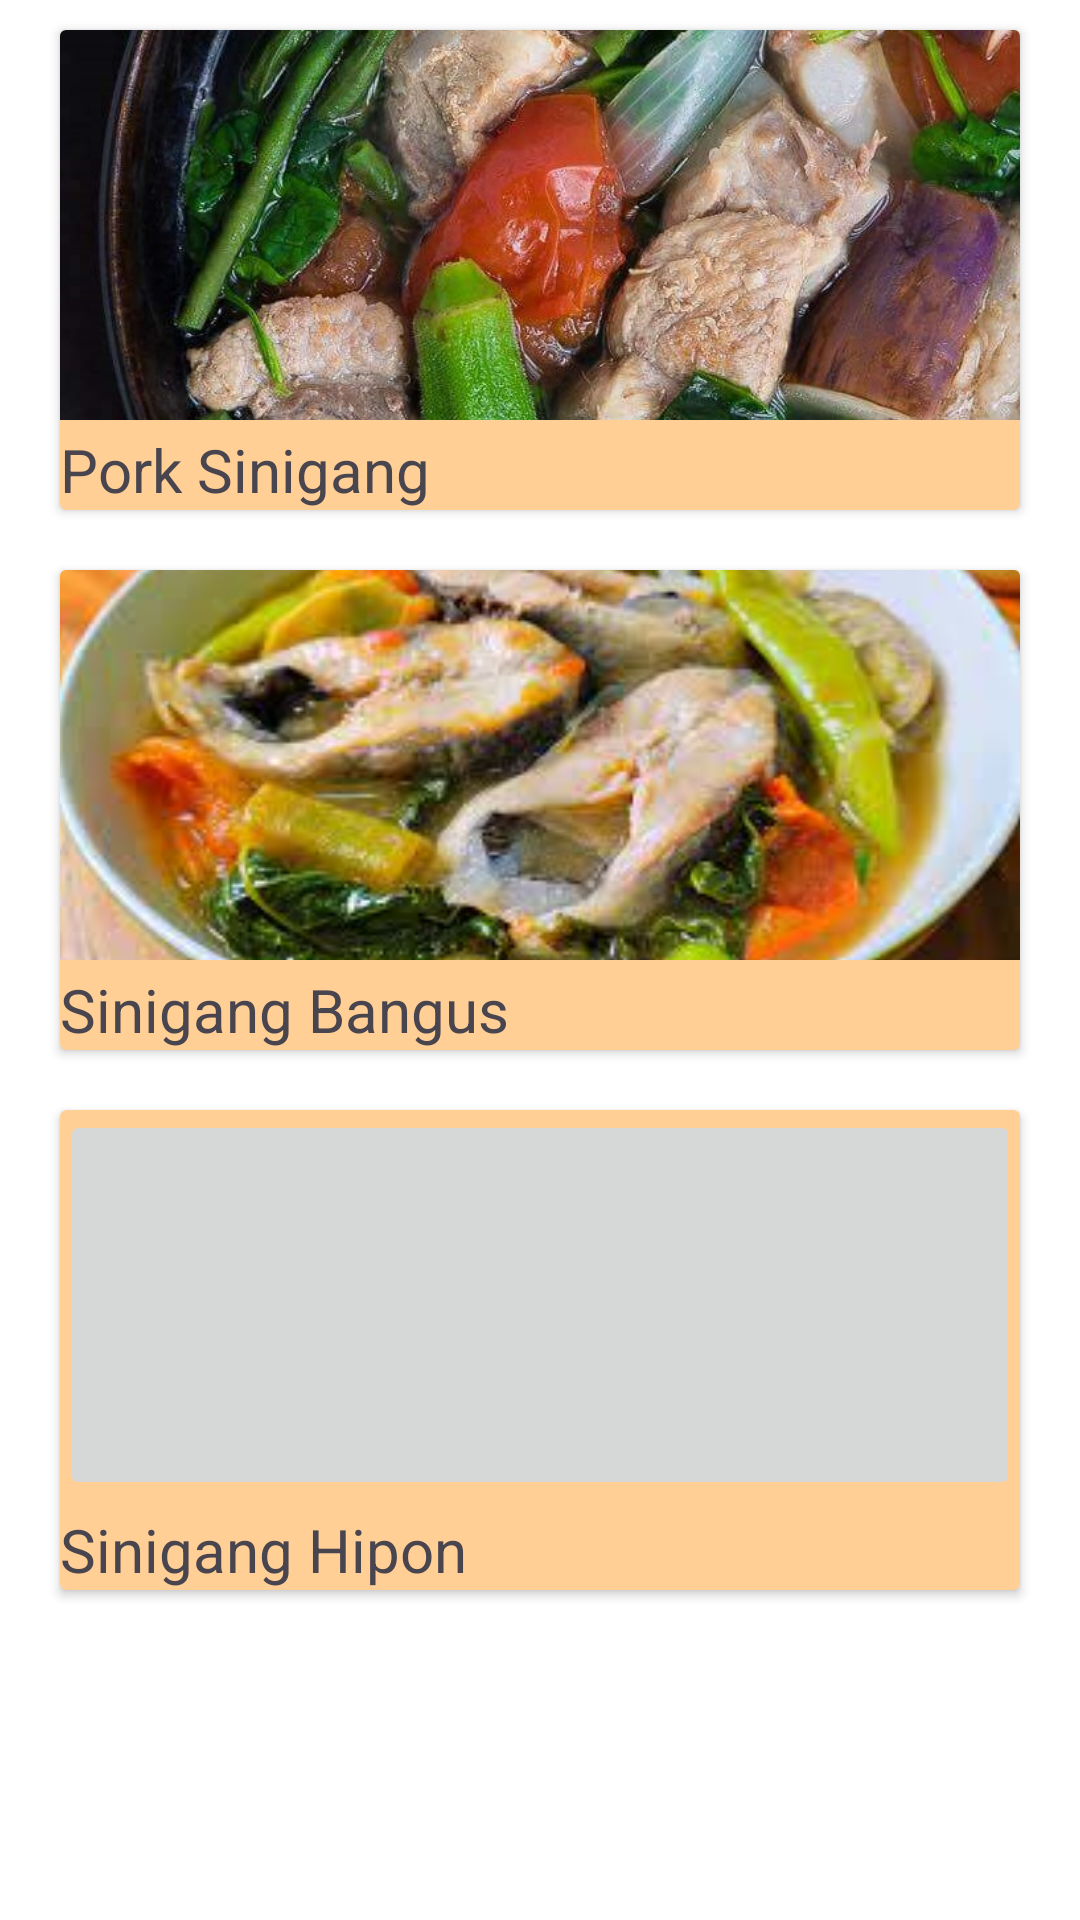

Reconstruct the res/layout file that produces this screen, plus the resources it refers to.
<!-- AndroidManifest.xml: application theme Theme.LoginActivity -->
<!-- res/layout/fragment_cate_sinigang.xml -->
<?xml version="1.0" encoding="utf-8"?>
<FrameLayout xmlns:android="http://schemas.android.com/apk/res/android"
    xmlns:tools="http://schemas.android.com/tools"
    android:layout_width="match_parent"
    android:layout_height="match_parent"
    android:fillViewport="true"
    android:background="@color/white"
    android:id="@+id/catesinigang"
    android:layout_marginBottom="120dp"
    tools:context=".category.CateSinigang">

    <ScrollView
        android:layout_width="match_parent"
        android:layout_height="match_parent"
        >
        <LinearLayout
            android:layout_width="match_parent"
            android:layout_height="wrap_content"
            android:orientation="vertical">
            <androidx.cardview.widget.CardView
                android:layout_marginStart="20dp"
                android:layout_marginEnd="20dp"
                android:layout_marginTop="10dp"
                android:layout_marginBottom="10dp"
                android:layout_width="match_parent"
                android:layout_height="160dp"
                android:backgroundTint="@color/orange">
                <ImageButton
                    android:id="@+id/sinigangpork"
                    android:src="@drawable/porksinigang"
                    android:padding="-20dp"
                    android:contentDescription="@string/sinigang"
                    android:scaleType="centerCrop"
                    android:layout_width="match_parent"
                    android:layout_height="130dp">
                </ImageButton>
                <TextView
                    android:layout_width="match_parent"
                    android:layout_height="wrap_content"
                    android:layout_gravity="bottom"
                    android:textSize="20sp"
                    android:fontFamily="sans-serif"
                    android:text="@string/sinigang"/>
            </androidx.cardview.widget.CardView>
            <androidx.cardview.widget.CardView
                android:layout_marginStart="20dp"
                android:layout_marginEnd="20dp"
                android:layout_marginTop="10dp"
                android:layout_marginBottom="10dp"
                android:layout_width="match_parent"
                android:layout_height="160dp"
                android:backgroundTint="@color/orange">
                <ImageButton
                    android:id="@+id/sinigangbangus"
                    android:src="@drawable/sgbangus"
                    android:padding="-20dp"
                    android:contentDescription="@string/sinigang_bangus"
                    android:scaleType="centerCrop"
                    android:layout_width="match_parent"
                    android:layout_height="130dp">
                </ImageButton>
                <TextView
                    android:layout_width="match_parent"
                    android:layout_height="wrap_content"
                    android:layout_gravity="bottom"
                    android:textSize="20sp"
                    android:fontFamily="sans-serif"
                    android:text="@string/sinigang_bangus"/>
            </androidx.cardview.widget.CardView>
            <androidx.cardview.widget.CardView
                android:layout_marginStart="20dp"
                android:layout_marginEnd="20dp"
                android:layout_marginTop="10dp"
                android:layout_marginBottom="10dp"
                android:layout_width="match_parent"
                android:layout_height="160dp"
                android:backgroundTint="@color/orange">
                <ImageButton
                    android:id="@+id/siniganghipon"
                    android:src="@drawable/hipon"
                    android:padding="-20dp"
                    android:contentDescription="@string/sinigang_hipon"
                    android:scaleType="centerCrop"
                    android:layout_width="match_parent"
                    android:layout_height="130dp">
                </ImageButton>
                <TextView
                    android:layout_width="match_parent"
                    android:layout_height="wrap_content"
                    android:layout_gravity="bottom"
                    android:textSize="20sp"
                    android:fontFamily="sans-serif"
                    android:text="@string/sinigang_hipon"/>
            </androidx.cardview.widget.CardView>
        </LinearLayout>
    </ScrollView>
</FrameLayout>
<!-- resources referenced by this layout -->
<resources>
  <color name="orange">#FFCF96</color>
  <color name="white">#FFFFFFFF</color>
  <!-- drawable porksinigang: jpg bitmap (drawable, 198722 bytes) -->
  <!-- drawable sgbangus: jpg bitmap (drawable, 11343 bytes) -->
  <string name="sinigang">Pork Sinigang</string>
  <string name="sinigang_bangus">Sinigang Bangus</string>
  <string name="sinigang_hipon">Sinigang Hipon</string>
  <style name="Theme.LoginActivity" parent="Base.Theme.LoginActivity" />
  <style name="Base.Theme.LoginActivity" parent="Theme.Material3.DayNight.NoActionBar">
          
          <item name="colorPrimary">@color/black</item>
          <item name="colorPrimaryVariant">@color/black</item>
          <item name="android:statusBarColor">@color/black</item>
      </style>
  <color name="black">#FF000000</color>
</resources>
